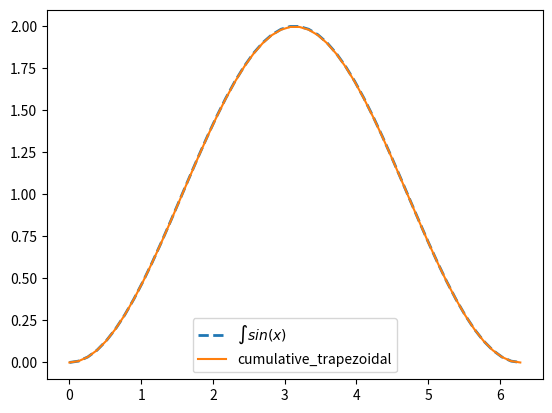

Recreate this plot in Python.
import numpy as np
from numpy.polynomial.polynomial import Polynomial
import matplotlib.pyplot as plt
from scipy.integrate import cumulative_trapezoid

x = np.linspace(0, 2*np.pi)

plt.figure()
plt.plot(x, -np.cos(x) + 1, label="$\int{sin(x)}$", linestyle="--", linewidth=2)
plt.plot(x, cumulative_trapezoid(np.sin(x), x, initial=0), label="cumulative_trapezoidal")
plt.legend()
plt.show()